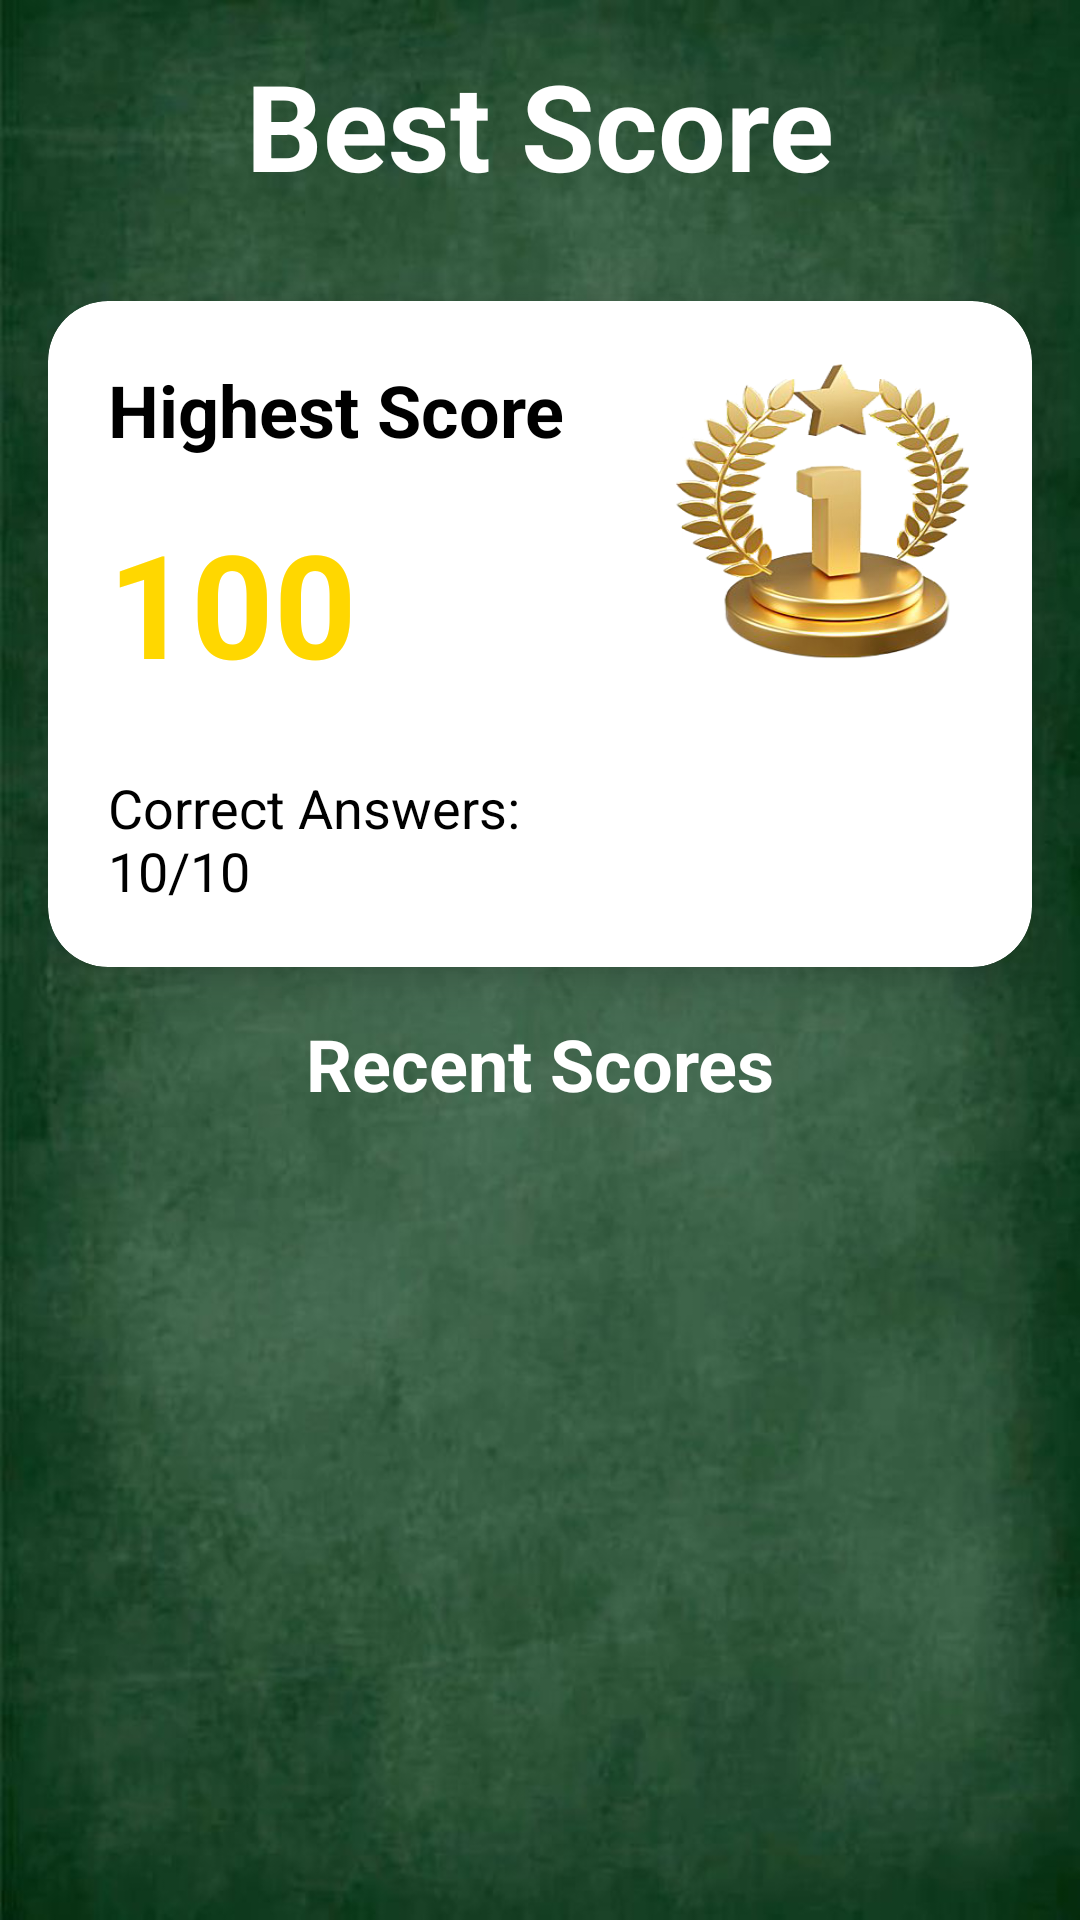

Reconstruct the res/layout file that produces this screen, plus the resources it refers to.
<!-- AndroidManifest.xml: application theme Theme.Mathgrade1 -->
<!-- res/layout/activity_bestscore.xml -->
<?xml version="1.0" encoding="utf-8"?>
<androidx.constraintlayout.widget.ConstraintLayout xmlns:android="http://schemas.android.com/apk/res/android"
    xmlns:app="http://schemas.android.com/apk/res-auto"
    xmlns:tools="http://schemas.android.com/tools"
    android:id="@+id/main"
    android:layout_width="match_parent"
    android:layout_height="match_parent"
    android:background="@drawable/history_backgroud"
    tools:context=".BestscoreActivity"
    android:fitsSystemWindows="true">

    
    <TextView
        android:id="@+id/titleText"
        android:layout_width="wrap_content"
        android:layout_height="wrap_content"
        android:layout_marginTop="15dp"
        android:text="Best Score"
        android:textColor="@color/white"
        android:textSize="40dp"
        android:textStyle="bold"
        app:layout_constraintEnd_toEndOf="parent"
        app:layout_constraintStart_toStartOf="parent"
        app:layout_constraintTop_toTopOf="parent" />

    
    <ImageView
        android:id="@+id/back"
        android:layout_width="48dp"
        android:layout_height="48dp"
        android:layout_marginStart="16dp"
        android:src="@drawable/ic_back"
        android:backgroundTint="@color/black"
        app:layout_constraintBottom_toBottomOf="@id/titleText"
        app:layout_constraintStart_toStartOf="parent"
        app:layout_constraintTop_toTopOf="@id/titleText" />

    
    <androidx.cardview.widget.CardView
        android:id="@+id/bestScoreCard"
        android:layout_width="match_parent"
        android:layout_height="wrap_content"
        android:layout_marginHorizontal="16dp"
        android:layout_marginTop="32dp"
        app:cardCornerRadius="20dp"
        app:cardElevation="8dp"
        app:layout_constraintTop_toBottomOf="@id/titleText">

        <LinearLayout
            android:layout_width="match_parent"
            android:layout_height="wrap_content"
            android:orientation="horizontal">

            <LinearLayout
                android:layout_width="300dp"
                android:layout_height="222dp"
                android:layout_weight="1"
                android:orientation="vertical"
                android:padding="20dp">

                <TextView
                    android:layout_width="wrap_content"
                    android:layout_height="wrap_content"
                    android:text="Highest Score"
                    android:textColor="@color/black"
                    android:textSize="24sp"
                    android:textStyle="bold" />

                <TextView
                    android:id="@+id/highestScoreText"
                    android:layout_width="wrap_content"
                    android:layout_height="wrap_content"
                    android:layout_marginTop="16dp"
                    android:text="100"
                    android:textColor="#FFffd700"
                    android:textSize="48sp"
                    android:textStyle="bold" />

                <Space
                    android:layout_width="match_parent"
                    android:layout_height="20dp" />

                <TextView
                    android:id="@+id/correctAnswersText"
                    android:layout_width="wrap_content"
                    android:layout_height="wrap_content"
                    android:layout_marginTop="4dp"
                    android:text="Correct Answers: 10/10"
                    android:textColor="@color/black"
                    android:textSize="18sp" />
            </LinearLayout>

            <ImageView
                android:layout_width="100dp"
                android:layout_height="100dp"
                android:layout_marginTop="20dp"
                android:layout_marginEnd="20dp"
                android:background="@drawable/rank" />

        </LinearLayout>

    </androidx.cardview.widget.CardView>

    <TextView
        android:id="@+id/recentScoresTitle"
        android:layout_width="wrap_content"
        android:layout_height="wrap_content"
        android:layout_marginTop="16dp"
        android:text="Recent Scores"
        app:layout_constraintEnd_toEndOf="parent"
        android:textColor="@color/white"
        android:textSize="24sp"
        android:textStyle="bold"
        app:layout_constraintStart_toStartOf="parent"
        app:layout_constraintTop_toBottomOf="@id/bestScoreCard" />

    <androidx.recyclerview.widget.RecyclerView
        android:id="@+id/recentScoresRecyclerView"
        android:layout_width="match_parent"
        android:layout_height="0dp"
        android:layout_marginTop="5dp"
        android:clipToPadding="false"
        android:padding="16dp"
        app:layout_constraintBottom_toBottomOf="parent"
        app:layout_constraintTop_toBottomOf="@id/recentScoresTitle" />

</androidx.constraintlayout.widget.ConstraintLayout>
<!-- resources referenced by this layout -->
<resources>
  <color name="black">#FF000000</color>
  <color name="white">#FFFFFFFF</color>
  <!-- drawable history_backgroud: jpg bitmap (drawable, 53560 bytes) -->
  <!-- drawable rank: png bitmap (drawable, 114338 bytes) -->
  <style name="Theme.Mathgrade1" parent="Base.Theme.Mathgrade1" />
  <style name="Base.Theme.Mathgrade1" parent="Theme.Material3.DayNight.NoActionBar">
          
          
      </style>
</resources>
